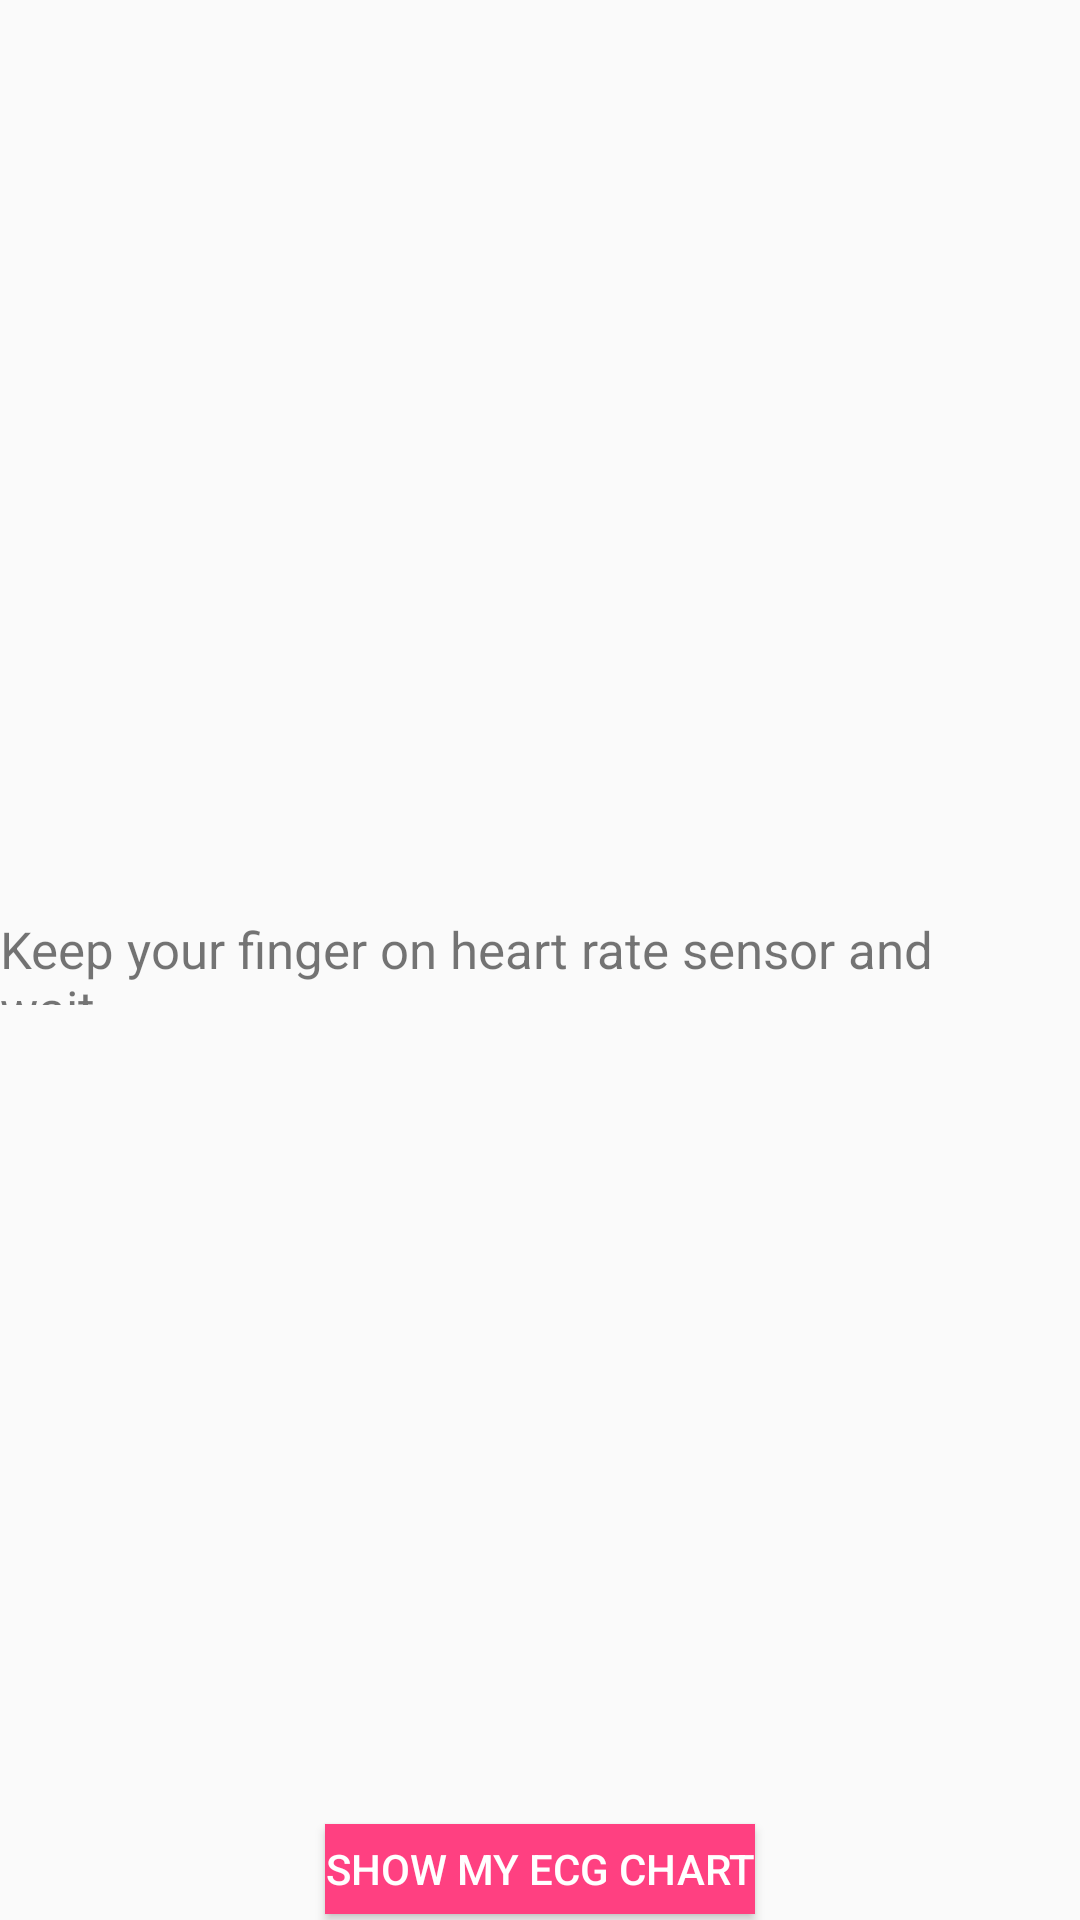

This screen was rendered from an Android layout file. Write that file and the resources it references.
<!-- AndroidManifest.xml: application theme AppTheme -->
<!-- res/layout/activity_sensor.xml -->
<?xml version="1.0" encoding="utf-8"?>
<RelativeLayout xmlns:android="http://schemas.android.com/apk/res/android"
    xmlns:tools="http://schemas.android.com/tools"
    android:layout_width="match_parent"
    android:layout_height="match_parent"
    tools:context=".ui.activities.DeviceSensorActivity">

  <TextView
      android:id="@+id/txtheartrate"
      android:layout_width="wrap_content"
      android:layout_height="@dimen/dimen_30dp"
      android:layout_gravity="center"
      android:layout_centerInParent="true"
      android:textSize="17sp"
      android:text="@string/sensor_activity_message" />


    <Button
        android:id="@+id/showchart"
        android:layout_width="wrap_content"
        android:layout_height="@dimen/dimen_30dp"
        android:layout_alignParentBottom="true"
        android:layout_gravity="bottom|center"
        android:layout_centerHorizontal="true"
        android:layout_marginBottom="2dp"
        android:background="@color/colorAccent"
        android:text="@string/show_chart"
        android:textColor="@android:color/white" />


</RelativeLayout>
<!-- resources referenced by this layout -->
<resources>
  <color name="colorAccent">#FF4081</color>
  <dimen name="dimen_30dp">30dp</dimen>
  <string name="sensor_activity_message">Keep your finger on heart rate sensor and wait...</string>
  <string name="show_chart">Show my ECG Chart</string>
  <style name="AppTheme" parent="Theme.AppCompat.Light.DarkActionBar">
          
          <item name="colorPrimary">@color/colorPrimary</item>
          <item name="colorPrimaryDark">@color/colorPrimaryDark</item>
          <item name="colorAccent">@color/colorAccent</item>
      </style>
  <color name="colorPrimary" tools:ignore="MissingDefaultResource">#3F51B5</color>
  <color name="colorPrimaryDark">#303F9F</color>
</resources>
